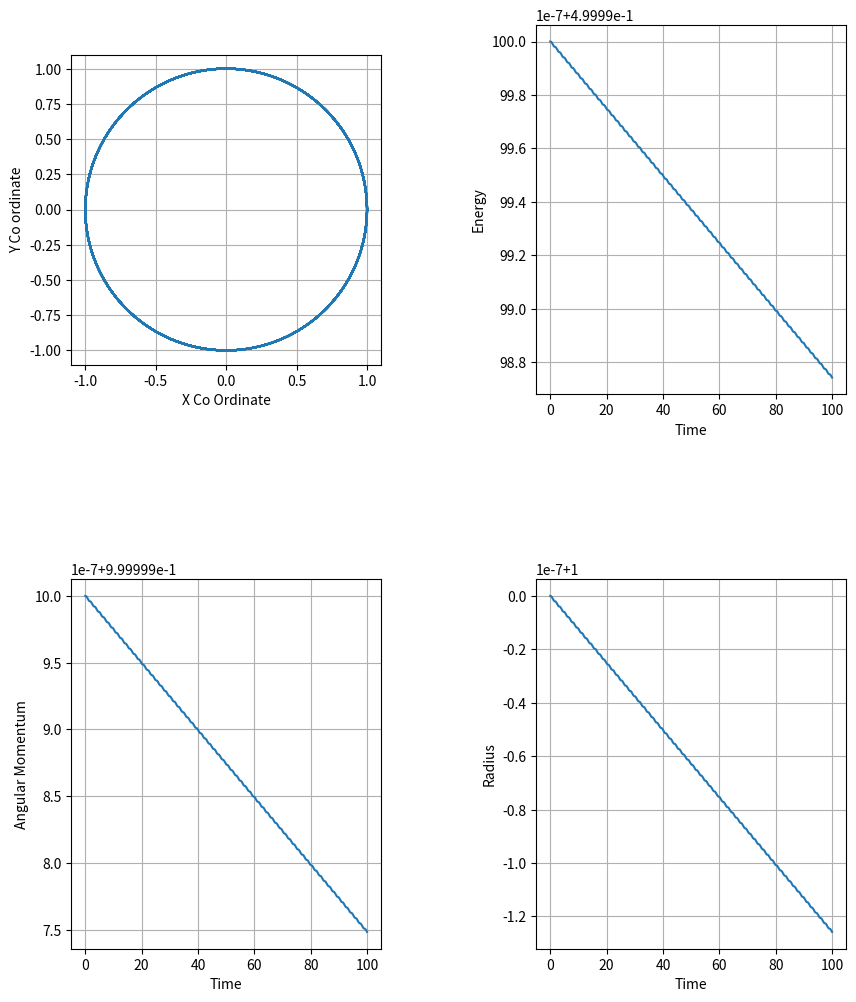

Source code (Python):
# Simulating the orbit using the solve ivp's RK45 method 
# We'll be testing the adaptive timestep against our fixed timestep method of RK4 
# We'll also add rtol and atol
# 
import numpy as np
import matplotlib.pyplot as plt
from scipy.integrate import solve_ivp

# Initialsing the variables
state0=[1.0,0.0]
tspan=(0,100)

# Generating the derivatives
def derivative(t,state):
    x=state[0]
    y=state[1]

    dxdt=-y
    dydt=x

    return [dxdt,dydt]

# Solving the equations
sol=solve_ivp(derivative,tspan,state0,method="RK45",rtol=1e-8,atol=1e-10)

# Getting the radius, energy and angular momentum of the system
r=np.sqrt(sol.y[0]**2 + sol.y[1]**2)
E=0.5*(sol.y[0]**2 + sol.y[1]**2)
L=(sol.y[0]**2 + sol.y[1]**2)


# Plotting the graphs
fig,ax=plt.subplots(2,2,figsize=(10,12))
plt.subplots_adjust(hspace=0.5,wspace=0.5)

ax[0][0].plot(sol.y[0],sol.y[1])
ax[0][0].set_aspect('equal')
ax[0][0].set_xlabel("X Co Ordinate")
ax[0][0].set_ylabel("Y Co ordinate")
ax[0][0].grid()

ax[0][1].plot(sol.t,E)
ax[0][1].set_xlabel("Time")
ax[0][1].set_ylabel("Energy")
ax[0][1].grid()

ax[1][0].plot(sol.t,L)
ax[1][0].set_xlabel("Time")
ax[1][0].set_ylabel("Angular Momentum")
ax[1][0].grid()

ax[1][1].plot(sol.t,r)
ax[1][1].set_xlabel("Time")
ax[1][1].set_ylabel("Radius")
ax[1][1].grid()

plt.show()
